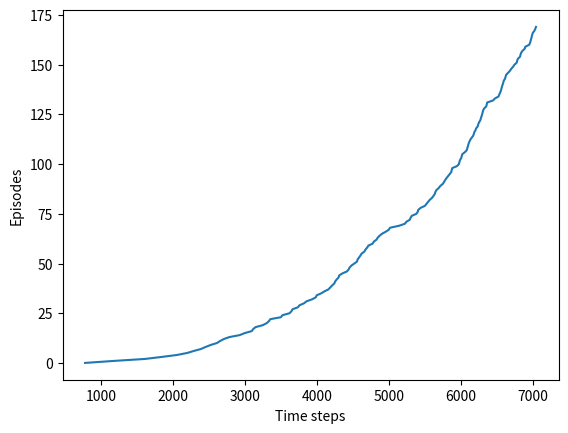

Here is the Python script that generated this plot:
import numpy as np
import matplotlib.pyplot as plt
from matplotlib.table import Table

class Gridworld():
    def __init__(self):
        self.world = np.zeros((7, 10), dtype=np.int32)
        self.world[:, 3:6] = 1
        self.world[:, 6:8] = 2
        self.world[:, 8] = 1
        self.dict_world_to_color = {0: 'white', 1: 'b', 2: 'g'}
        self.dict_world_to_text = {0: '', 1: '↑', 2: '↑↑'}
        self.starting_point = (3, 0)
        self.ending_point = (3, 7)

    def display(self, agent):
        fig = plt.figure()
        ax = fig.add_subplot(1, 1, 1)
        ax.set_axis_off()
        tb = Table(ax)

        nrows, ncols = self.world.shape
        width, height = 1.0 / ncols, 1.0 / nrows

        for (i, j), val in np.ndenumerate(self.world):
            if (i, j) == (agent.pos_y, agent.pos_x):
                tb.add_cell(row=i, col=j, width=width, height=height, facecolor=agent.color)
            elif (i, j) == self.ending_point:
                tb.add_cell(row=i, col=j, width=width, height=height, facecolor="red")
            else:
                tb.add_cell(row=i, col=j, width=width, height=height, text=self.dict_world_to_text[val], facecolor=self.dict_world_to_color[val], loc="center")
        ax.add_table(tb)

        plt.plot()
        plt.show()

    def step(self, agent, action):
        episode_finsished = False
        reward = -1
        new_state = [agent.pos_y + action[0], agent.pos_x + action[1]]
        new_state[0] -= self.world[agent.pos_y, agent.pos_x]
        new_state = tuple([0 if val < 0 else val-1 if val >= self.world.shape[index] else val for index, val in enumerate(new_state)]) # manage the boundaries
        if (new_state == self.ending_point):
            episode_finsished= True
        return new_state, reward, episode_finsished



class Agent():
    def __init__(self):
        self.pos_x = self.pos_y = 0, 0
        #self.actions = [(0, 1), (0, -1), (1, 0), (-1, 0), (1, 1), (1, -1), (-1, 1), (-1, -1)] # right, left, down, up, right-down, right-up, left-down, left-right
        self.actions = [(0, 1), (0, -1), (1, 0), (-1, 0), (1, 1), (1, -1), (-1, 1), (-1, -1)] # right, left, down, up, right-down, right-up, left-down, left-right
        self.Q = np.zeros((7, 10, len(self.actions))) # state: width and height, and action (4 actions)
        self.policy = np.zeros((7, 10), dtype=np.int32) # e greedy policy
        self.epsilon = .1
        self.alpha = 0.5
        self.discount_factor = 1
        self.color = "black"

    def get_state(self):
        return self.pos_y, self.pos_x

    def choose_action(self, state):
        if (np.random.random() < self.epsilon):
            return self.actions[np.random.randint(len(self.actions))]
        else:
            return self.actions[self.policy[state]]







def generate_episode(agent, gridwold, display=False):
    agent.pos_y, agent.pos_x = gridwold.starting_point
    if (display):
        gridwold.display(agent)
    state = agent.get_state()
    action = agent.choose_action(state)
    episode_finsished = False
    time_step_to_end = 0
    while (not episode_finsished):
        time_step_to_end += 1
        state = agent.get_state()
        new_state, reward, episode_finsished = gridwold.step(agent, action)
        new_action = agent.choose_action(new_state)
        index = state + (agent.actions.index(action),)
        new_index = new_state + (agent.actions.index(new_action),)
        agent.Q[index] = agent.Q[index] + agent.alpha * (reward + agent.discount_factor * agent.Q[new_index] - agent.Q[index])
        agent.policy[state] = np.argmax(agent.Q[state])
        agent.pos_y, agent.pos_x = tuple(new_state)
        action = new_action
        if (display):
            gridwold.display(agent)
    return time_step_to_end




if __name__ == '__main__':
    gridworld = Gridworld()
    agent = Agent()
    number_episodes = 170
    """
    step_to_end_episode_arr = []
    for episode in range(number_episodes):
        step_to_end_episode_arr.append(generate_episode(agent, gridworld))
    print(step_to_end_episode_arr[-10:])
    plt.plot(step_to_end_episode_arr)
    plt.show()
    """
    arr = []
    time_step_total = 0
    for episode in range(number_episodes):
        time_step_total += generate_episode(agent, gridworld)
        arr.append(time_step_total)
    plt.plot(arr, range(170))
    plt.xlabel("Time steps")
    plt.ylabel("Episodes")
    plt.show()

    average_episode_length = 0
    for episode in range(100):
        average_episode_length += generate_episode(agent, gridworld)
    print("Average episode length: {}".format(average_episode_length / 100))


    agent.epsilon = 0 # turn off the exploration part
    generate_episode(agent, gridworld, display=True)
